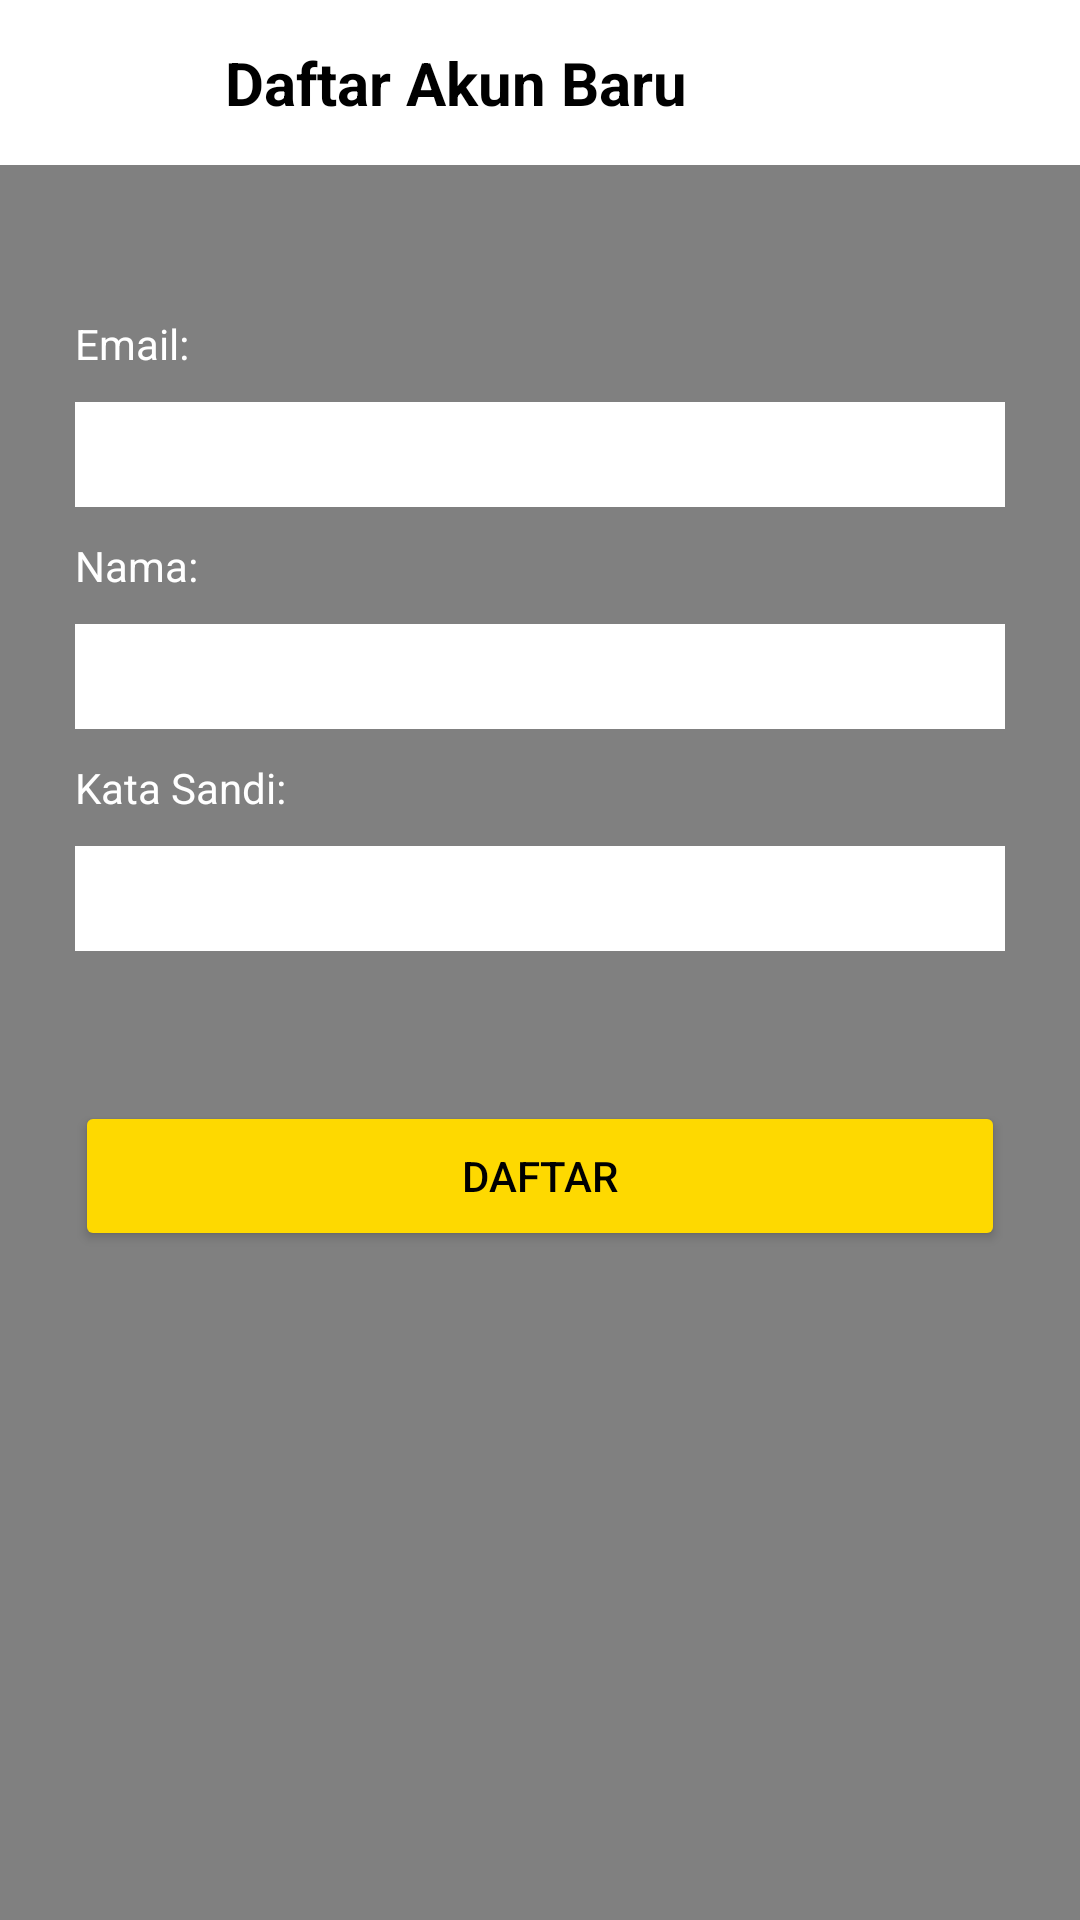

Write the Android layout XML for this screen, with the resource values it uses.
<!-- AndroidManifest.xml: application theme Theme.FinTechResponse18322 -->
<!-- res/layout/activity_register.xml -->
<?xml version = "1.0" encoding = "utf-8"?>
<LinearLayout
    xmlns:android           = "http://schemas.android.com/apk/res/android"
    xmlns:app               = "http://schemas.android.com/apk/res-auto"
    xmlns:tools             = "http://schemas.android.com/tools"
    android:layout_width    = "match_parent"
    android:layout_height   = "match_parent"
    android:orientation     = "vertical"
    android:background      = "#808080"
    tools:context           = ".RegisterActivity">

    <LinearLayout
        android:layout_width        = "match_parent"
        android:layout_height       = "wrap_content"
        android:gravity             = "center_vertical"
        android:orientation         = "horizontal"
        android:background          = "#ffffff">
        <ImageView
            android:onClick             = "img_back"
            tools:ignore                = "OnClick"
            android:layout_width        = "35dp"
            android:layout_height       = "35dp"
            android:layout_marginTop    = "10dp"
            android:layout_marginLeft   = "25dp"
            android:layout_marginBottom = "10dp"
            android:src                 = "@drawable/ic_arrow_back_24" />
        <TextView
            android:layout_width        = "wrap_content"
            android:layout_height       = "match_parent"
            android:layout_marginTop    = "10dp"
            android:layout_marginLeft   = "15dp"
            android:layout_marginBottom = "10dp"
            android:gravity             = "center"
            android:text                = "Daftar Akun Baru"
            android:textSize            = "20dp"
            android:textStyle           = "bold"
            android:textColor           = "#000000" />
    </LinearLayout>

    <TextView
        android:layout_width        = "match_parent"
        android:layout_height       = "wrap_content"
        android:layout_marginTop    = "50dp"
        android:layout_marginLeft   = "25dp"
        android:layout_marginRight  = "25dp"
        android:text                = "Email:"
        android:textColor           = "#ffffff" />
    <EditText
        android:layout_width        = "match_parent"
        android:layout_height       = "35dp"
        android:layout_marginTop    = "10dp"
        android:layout_marginLeft   = "25dp"
        android:layout_marginRight  = "25dp"
        android:inputType           = "textEmailAddress"
        android:textSize            = "13dp"
        android:background          = "#ffffff" />

    <TextView
        android:layout_width        = "match_parent"
        android:layout_height       = "wrap_content"
        android:layout_marginTop    = "10dp"
        android:layout_marginLeft   = "25dp"
        android:layout_marginRight  = "25dp"
        android:text                = "Nama:"
        android:textColor           = "#ffffff" />
    <EditText
        android:layout_width        = "match_parent"
        android:layout_height       = "35dp"
        android:layout_marginTop    = "10dp"
        android:layout_marginLeft   = "25dp"
        android:layout_marginRight  = "25dp"
        android:textSize            = "13dp"
        android:background          = "#ffffff" />

    <TextView
        android:layout_width        = "match_parent"
        android:layout_height       = "wrap_content"
        android:layout_marginTop    = "10dp"
        android:layout_marginLeft   = "25dp"
        android:layout_marginRight  = "25dp"
        android:text                = "Kata Sandi:"
        android:textColor           = "#ffffff" />
    <EditText
        android:layout_width        = "match_parent"
        android:layout_height       = "35dp"
        android:layout_marginTop    = "10dp"
        android:layout_marginLeft   = "25dp"
        android:layout_marginRight  = "25dp"
        android:inputType           = "numberPassword"
        android:textSize            = "13dp"
        android:background          = "#ffffff" />

    <Button
        android:id                  = "@+id/btn_register"
        android:layout_width        = "match_parent"
        android:layout_height       = "50dp"
        android:layout_marginTop    = "50dp"
        android:layout_marginLeft   = "25dp"
        android:layout_marginRight  = "25dp"
        android:text                = "Daftar"
        android:textColor           = "@color/black"
        android:backgroundTint      = "#fed900" />

</LinearLayout>
<!-- resources referenced by this layout -->
<resources>
  <style name="Theme.FinTechResponse18322" parent="Theme.MaterialComponents.DayNight.DarkActionBar">
          
          <item name="colorPrimary">@color/purple_500</item>
          <item name="colorPrimaryVariant">@color/purple_700</item>
          <item name="colorOnPrimary">@color/white</item>
          
          <item name="colorSecondary">@color/teal_200</item>
          <item name="colorSecondaryVariant">@color/teal_700</item>
          <item name="colorOnSecondary">@color/black</item>
          
          <item name="android:statusBarColor" tools:targetApi="l">?attr/colorPrimaryVariant</item>
          
      </style>
  <!-- not gathered from this repository: default colours our renderer supplied (Android Studio template values) -->
  <color name="purple_500">#FF6200EE</color>
  <color name="purple_700">#FF3700B3</color>
  <color name="teal_200">#FF03DAC5</color>
  <color name="teal_700">#FF018786</color>
  <color name="black">#FF000000</color>
  <color name="white">#FFFFFFFF</color>
</resources>
